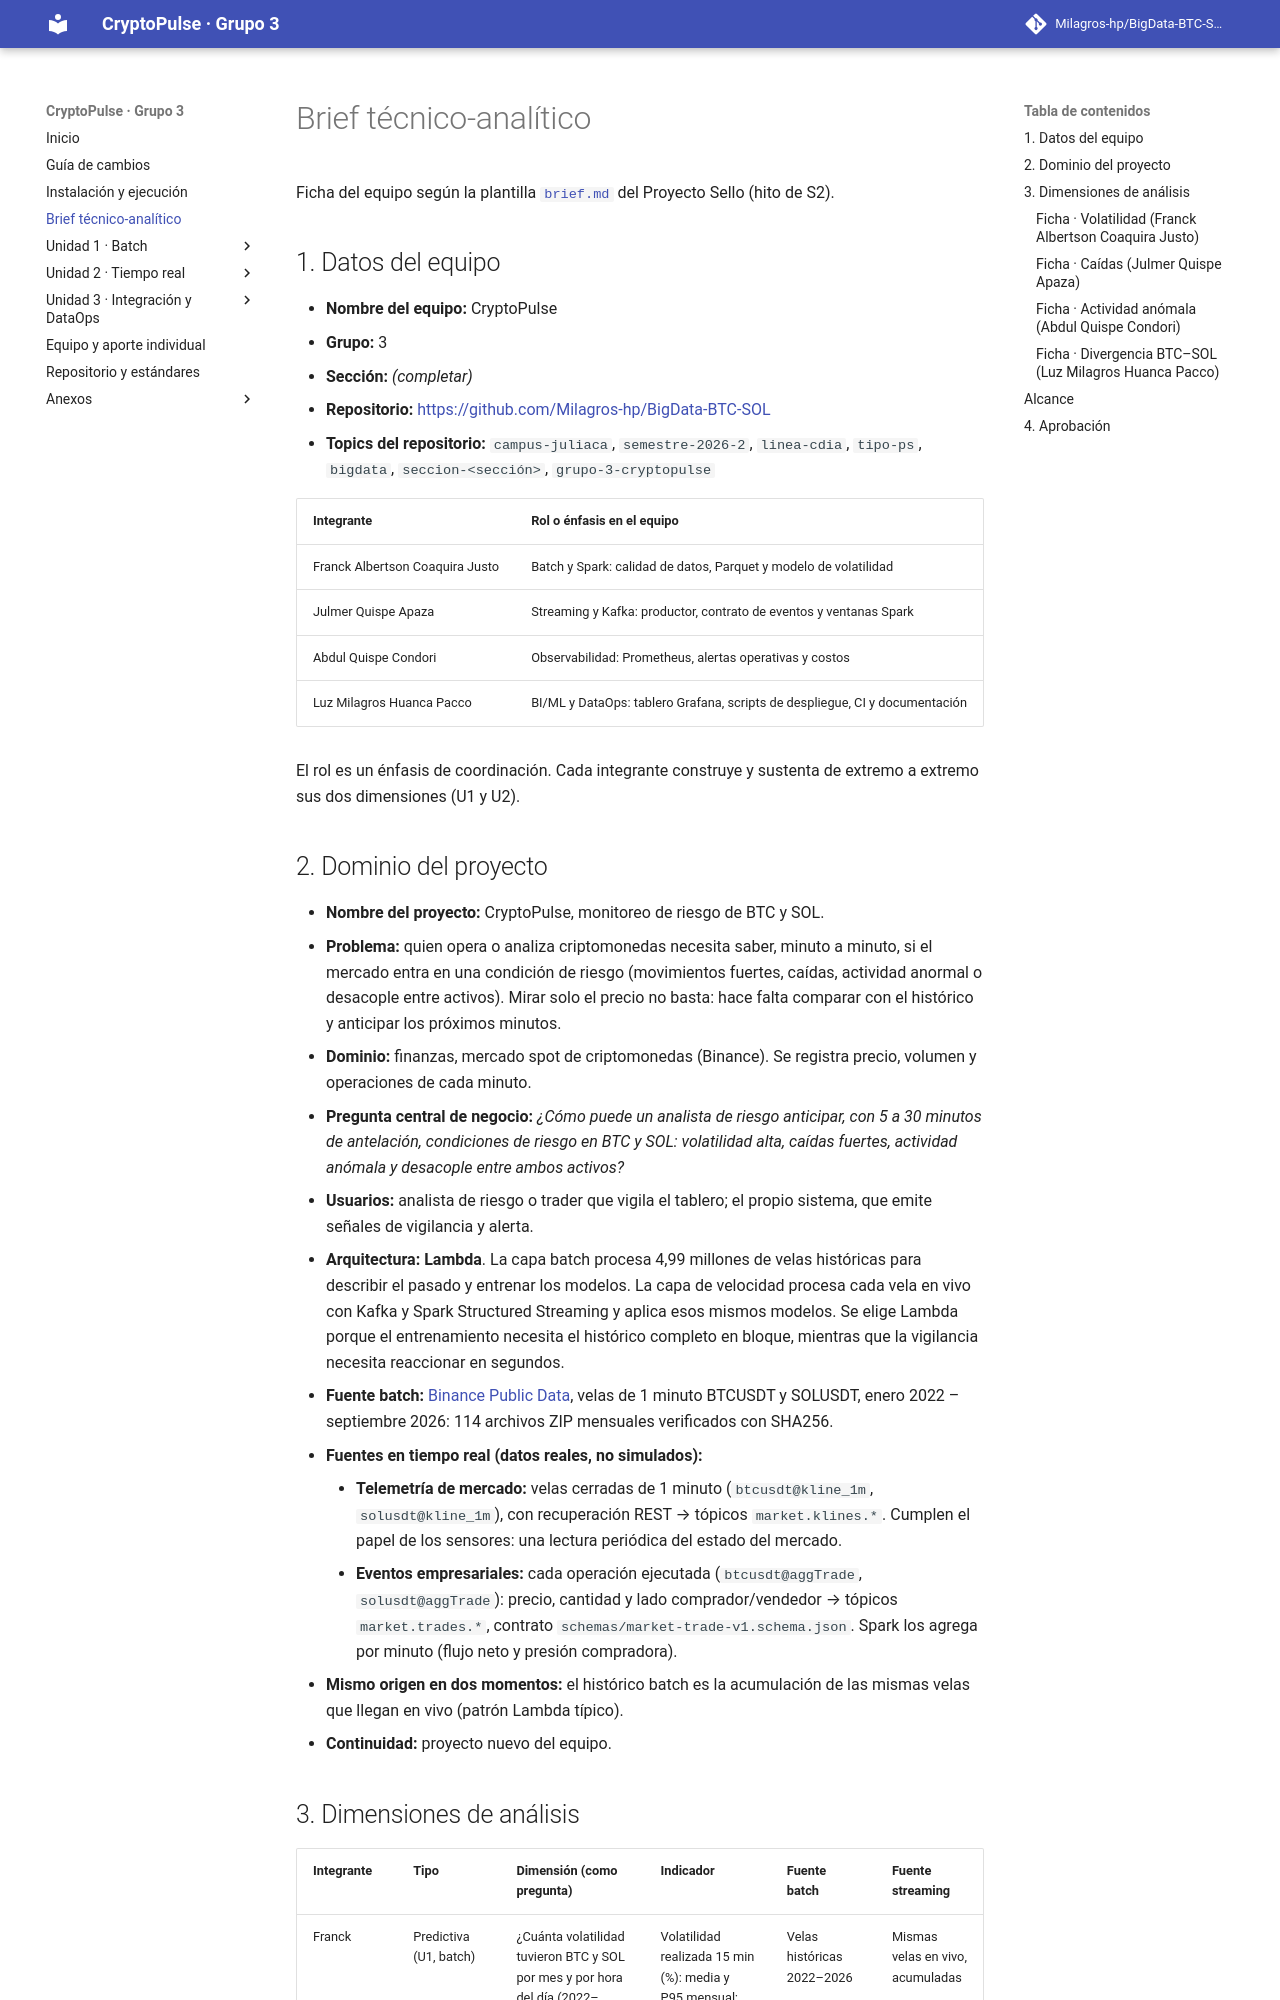

repository: Milagros-hp/BigData-BTC-SOL · page: brief/index.html · generator: mkdocs

# Brief técnico-analítico

Ficha del equipo según la plantilla [`brief.md`](https://262bigdata.github.io/lambda26/proyecto-sello/brief/) del Proyecto Sello (hito de S2).

## 1. Datos del equipo

- **Nombre del equipo:** CryptoPulse
- **Grupo:** 3
- **Sección:** *(completar)*
- **Repositorio:** <https://github.com/Milagros-hp/BigData-BTC-SOL>
- **Topics del repositorio:** `campus-juliaca`, `semestre-2026-2`, `linea-cdia`, `tipo-ps`, `bigdata`, `seccion-<sección>`, `grupo-3-cryptopulse`

| Integrante | Rol o énfasis en el equipo |
|---|---|
| Franck Albertson Coaquira Justo | Batch y Spark: calidad de datos, Parquet y modelo de volatilidad |
| Julmer Quispe Apaza | Streaming y Kafka: productor, contrato de eventos y ventanas Spark |
| Abdul Quispe Condori | Observabilidad: Prometheus, alertas operativas y costos |
| Luz Milagros Huanca Pacco | BI/ML y DataOps: tablero Grafana, scripts de despliegue, CI y documentación |

El rol es un énfasis de coordinación. Cada integrante construye y sustenta de extremo a extremo sus dos dimensiones (U1 y U2).

## 2. Dominio del proyecto

- **Nombre del proyecto:** CryptoPulse, monitoreo de riesgo de BTC y SOL.
- **Problema:** quien opera o analiza criptomonedas necesita saber, minuto a minuto, si el mercado entra en una condición de riesgo (movimientos fuertes, caídas, actividad anormal o desacople entre activos). Mirar solo el precio no basta: hace falta comparar con el histórico y anticipar los próximos minutos.
- **Dominio:** finanzas, mercado spot de criptomonedas (Binance). Se registra precio, volumen y operaciones de cada minuto.
- **Pregunta central de negocio:** *¿Cómo puede un analista de riesgo anticipar, con 5 a 30 minutos de antelación, condiciones de riesgo en BTC y SOL: volatilidad alta, caídas fuertes, actividad anómala y desacople entre ambos activos?*
- **Usuarios:** analista de riesgo o trader que vigila el tablero; el propio sistema, que emite señales de vigilancia y alerta.
- **Arquitectura:** **Lambda**. La capa batch procesa 4,99 millones de velas históricas para describir el pasado y entrenar los modelos. La capa de velocidad procesa cada vela en vivo con Kafka y Spark Structured Streaming y aplica esos mismos modelos. Se elige Lambda porque el entrenamiento necesita el histórico completo en bloque, mientras que la vigilancia necesita reaccionar en segundos.
- **Fuente batch:** [Binance Public Data](https://data.binance.vision/), velas de 1 minuto BTCUSDT y SOLUSDT, enero 2022 – septiembre 2026: 114 archivos ZIP mensuales verificados con SHA256.
- **Fuentes en tiempo real (datos reales, no simulados):**
    - **Telemetría de mercado:** velas cerradas de 1 minuto (`btcusdt@kline_1m`, `solusdt@kline_1m`), con recuperación REST → tópicos `market.klines.*`. Cumplen el papel de los sensores: una lectura periódica del estado del mercado.
    - **Eventos empresariales:** cada operación ejecutada (`btcusdt@aggTrade`, `solusdt@aggTrade`): precio, cantidad y lado comprador/vendedor → tópicos `market.trades.*`, contrato `schemas/market-trade-v1.schema.json`. Spark los agrega por minuto (flujo neto y presión compradora).
- **Mismo origen en dos momentos:** el histórico batch es la acumulación de las mismas velas que llegan en vivo (patrón Lambda típico).
- **Continuidad:** proyecto nuevo del equipo.
